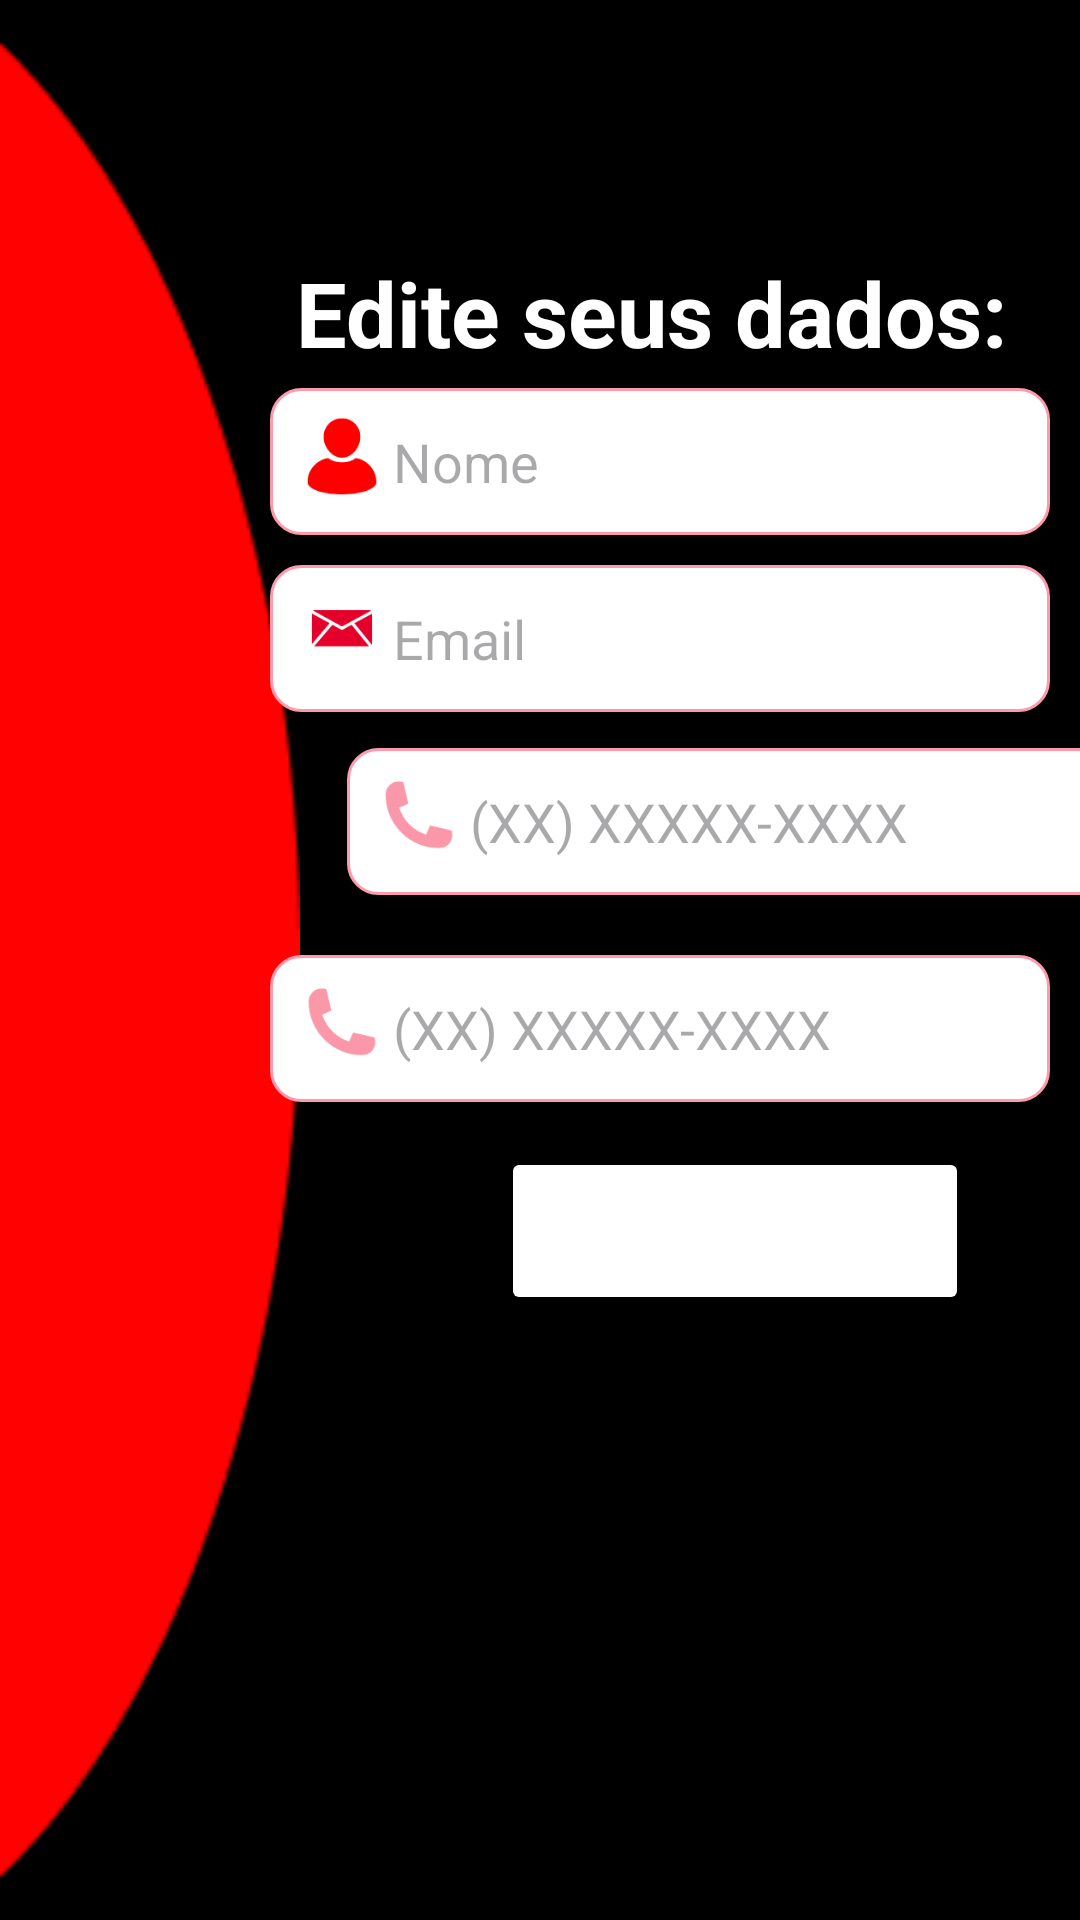

This screen was rendered from an Android layout file. Write that file and the resources it references.
<!-- AndroidManifest.xml: application theme Theme.InterfacesSOS -->
<!-- res/layout/activity_etapa_final.xml -->
<?xml version="1.0" encoding="utf-8"?>
<androidx.constraintlayout.widget.ConstraintLayout xmlns:android="http://schemas.android.com/apk/res/android"
    xmlns:app="http://schemas.android.com/apk/res-auto"
    xmlns:tools="http://schemas.android.com/tools"
    android:layout_width="match_parent"
    android:layout_height="match_parent"
    android:background="@color/black"
    tools:context=".ui.EtapaFinalActivity">


    
    <ImageView
        android:id="@+id/ellipse_lado_esq"
        android:layout_width="100dp"
        android:layout_height="912dp"
        android:src="@drawable/elipse_lado_esq"
        app:layout_constraintBottom_toBottomOf="parent"
        app:layout_constraintEnd_toEndOf="parent"
        app:layout_constraintHorizontal_bias="0.0"
        app:layout_constraintStart_toStartOf="parent"
        app:layout_constraintTop_toTopOf="parent"
        app:layout_constraintVertical_bias="0.502" />

    <TextView
        android:id="@+id/txt_digite_nome"
        android:layout_width="wrap_content"
        android:layout_height="wrap_content"
        android:fontFamily="sans-serif"
        android:text="Edite seus dados:"
        android:textColor="@color/white"
        android:textSize="30dp"
        android:textStyle="bold"
        app:layout_constraintBottom_toBottomOf="parent"
        app:layout_constraintEnd_toEndOf="parent"
        app:layout_constraintHorizontal_bias="0.803"
        app:layout_constraintStart_toStartOf="parent"
        app:layout_constraintTop_toTopOf="parent"
        app:layout_constraintVertical_bias="0.14" />

    <Button
        android:id="@+id/btn_confirmar"
        android:layout_width="156dp"
        android:layout_height="56dp"
        android:layout_marginTop="15dp"
        android:backgroundTint="@color/vemelho"
        android:fontFamily="sans-serif"
        android:text="Confirmar"
        android:textColor="@color/white"
        android:textSize="16dp"
        android:textStyle="bold"
        app:layout_constraintBottom_toBottomOf="parent"
        app:layout_constraintEnd_toEndOf="parent"
        app:layout_constraintHorizontal_bias="0.819"
        app:layout_constraintStart_toStartOf="@+id/ellipse_lado_esq"
        app:layout_constraintTop_toBottomOf="@+id/edt_cont2"
        app:layout_constraintVertical_bias="0.0" />

    <EditText
        android:id="@+id/edt_final_cont1"
        android:layout_width="260dp"
        android:layout_height="49dp"
        android:layout_marginStart="41dp"
        android:layout_marginTop="10dp"
        android:layout_marginEnd="10dp"
        android:layout_marginBottom="19dp"
        android:background="@drawable/custom_input"
        android:drawableStart="@drawable/ic_phone"
        android:drawablePadding="5dp"
        android:hint="@string/edt_contato"
        android:padding="12dp"
        android:textColor="@color/white"
        app:layout_constraintBottom_toTopOf="@+id/edt_cont2"
        app:layout_constraintEnd_toEndOf="parent"
        app:layout_constraintStart_toEndOf="@+id/ellipse_lado_esq"
        app:layout_constraintTop_toBottomOf="@+id/edt_final_email" />

    <EditText
        android:id="@+id/edt_cont2"
        android:layout_width="260dp"
        android:layout_height="49dp"
        android:layout_marginStart="167dp"
        android:layout_marginTop="59dp"
        android:layout_marginEnd="10dp"
        android:background="@drawable/custom_input"
        android:drawableStart="@drawable/ic_phone"
        android:drawablePadding="5dp"
        android:hint="@string/edt_contato"
        android:padding="12dp"
        android:textColor="@color/white"
        app:layout_constraintBottom_toBottomOf="parent"
        app:layout_constraintEnd_toEndOf="parent"
        app:layout_constraintHorizontal_bias="1.0"
        app:layout_constraintStart_toStartOf="@+id/ellipse_lado_esq"
        app:layout_constraintTop_toTopOf="@+id/edt_final_cont1"
        app:layout_constraintVertical_bias="0.028" />

    <EditText
        android:id="@+id/edt_nome"
        android:layout_width="260dp"
        android:layout_height="49dp"
        android:layout_marginStart="159dp"
        android:layout_marginTop="5dp"
        android:layout_marginEnd="10dp"
        android:layout_marginBottom="5dp"
        android:background="@drawable/custom_input"
        android:drawableStart="@drawable/ic_person"
        android:drawablePadding="5dp"
        android:hint="@string/edt_nome"
        android:padding="12dp"
        android:textColor="@color/white"
        app:layout_constraintBottom_toTopOf="@+id/edt_final_email"
        app:layout_constraintEnd_toEndOf="parent"
        app:layout_constraintHorizontal_bias="1.0"
        app:layout_constraintStart_toStartOf="@+id/ellipse_lado_esq"
        app:layout_constraintTop_toBottomOf="@+id/txt_digite_nome"
        app:layout_constraintVertical_bias="0.0" />

    <EditText
        android:id="@+id/edt_final_email"
        android:layout_width="260dp"
        android:layout_height="49dp"
        android:layout_marginStart="159dp"
        android:layout_marginTop="5dp"
        android:layout_marginEnd="10dp"
        android:layout_marginBottom="2dp"
        android:background="@drawable/custom_input"
        android:drawableStart="@drawable/ic_email"
        android:drawablePadding="5dp"
        android:hint="@string/edt_final_email"
        android:padding="12dp"
        android:textColor="@color/white"
        app:layout_constraintBottom_toTopOf="@+id/edt_final_cont1"
        app:layout_constraintEnd_toEndOf="parent"
        app:layout_constraintHorizontal_bias="1.0"
        app:layout_constraintStart_toStartOf="@+id/ellipse_lado_esq"
        app:layout_constraintTop_toBottomOf="@+id/edt_nome" />

</androidx.constraintlayout.widget.ConstraintLayout>
<!-- resources referenced by this layout -->
<resources>
  <color name="black">#FF000000</color>
  <color name="white">#FFFFFFFF</color>
  <!-- drawable custom_input (drawable) -->
  <?xml version="1.0" encoding="utf-8"?>
  <selector xmlns:android="http://schemas.android.com/apk/res/android">
      <item android:state_enabled="true" android:state_focused="true">
          <shape android:shape="rectangle">
              <solid android:color="@color/white"/>
                  <corners android:radius="10dp"/>
                  <stroke android:color="@color/white" android:width="1dp"/>
          </shape>
      </item>
      <item android:state_enabled="true">
          <shape android:shape="rectangle">
              <solid android:color="@color/white"/>
              <corners android:radius="10dp"/>
              <stroke android:color="@color/rosa_choque" android:width="1dp"/>
          </shape>
      </item>
  </selector>
  <!-- drawable ic_email (drawable) -->
  <vector android:height="33.957127dp" android:viewportHeight="842.25"
      android:viewportWidth="595.5" android:width="24dp" xmlns:android="http://schemas.android.com/apk/res/android">
      <group>
          <clip-path android:pathData="M47,182.29L547.52,182.29L547.52,482.77L47,482.77ZM47,182.29"/>
          <path android:fillColor="#E4002A" android:fillType="nonZero" android:pathData="M58.63,186.61C62.71,183.91 67.59,182.34 72.84,182.34L521.93,182.34C527.82,182.34 533.25,184.31 537.59,187.64L297.54,317.93ZM544.63,469.31C546.59,465.67 547.71,461.5 547.71,457.07L547.71,211.27L399.62,290.23ZM47.06,209.5L47.06,457.07C47.06,459.34 47.36,461.55 47.92,463.66L195.44,290.25ZM376.53,303.18L303.84,343.94C301.88,345.04 299.71,345.59 297.54,345.59C295.36,345.59 293.19,345.04 291.23,343.94L218.54,303.19L66.18,481.97C68.3,482.54 70.54,482.85 72.84,482.85L521.93,482.85C522.1,482.85 522.27,482.84 522.43,482.83ZM376.53,303.18"/>
      </group>
  </vector>
  <!-- drawable ic_phone (drawable) -->
  <vector android:height="33.957127dp" android:viewportHeight="842.25"
      android:viewportWidth="595.5" android:width="24dp" xmlns:android="http://schemas.android.com/apk/res/android">
      <group>
          <clip-path android:pathData="M21.33,85.39L573.59,85.39L573.59,637.64L21.33,637.64ZM21.33,85.39"/>
          <path android:fillColor="#fa98aa" android:fillType="nonZero" android:pathData="M566.61,490.69C570.64,501.46 572.99,513.03 573.34,525.13C573.43,526.28 573.43,527.43 573.43,528.63C573.43,588.73 524.68,637.49 464.57,637.49C219.77,637.49 21.33,439.05 21.33,194.25C21.33,134.14 70.09,85.39 130.19,85.39C131.39,85.39 132.54,85.39 133.69,85.48C145.79,85.83 157.41,88.18 168.18,92.21L209.04,269.16C209.04,269.25 209,269.29 208.91,269.33L133.96,303.02L133.74,303.11C168.13,407.85 250.98,490.69 355.71,525.09L355.8,524.86L389.53,449.87L566.61,490.69"/>
      </group>
  </vector>
  <string name="edt_contato">(XX) XXXXX-XXXX</string>
  <string name="edt_final_email">Email</string>
  <string name="edt_nome">Nome</string>
  <string name="titulo_finalEtapa">Protinho!</string>
  <style name="Theme.InterfacesSOS" parent="Base.Theme.InterfacesSOS" />
  <color name="rosa_choque">#FF9AAD</color>
  <style name="Base.Theme.InterfacesSOS" parent="Theme.Material3.DayNight.NoActionBar">
          
          <item name="colorPrimary">@color/my_light_primary</item>
      </style>
  <color name="my_light_primary">#FFFFFFFF</color>
</resources>
